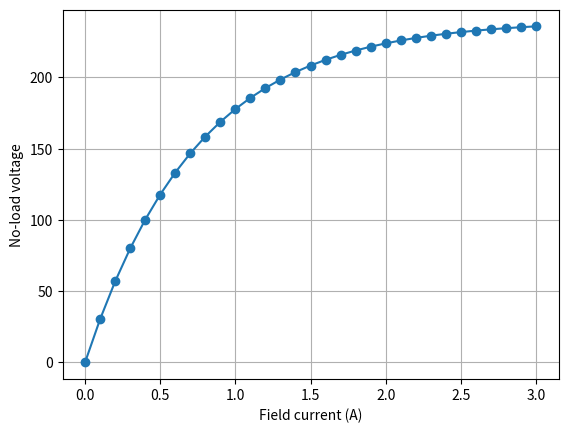
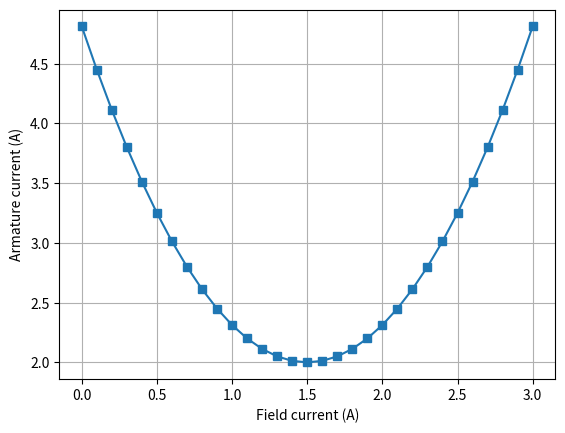

Write the Python code that produced these figures, in order.
import math
try:
 import matplotlib.pyplot as plt
except ImportError:
 plt=None
poles=4
for f in [25,40,50,60]:
 print(f'f={f} Hz -> Ns={120*f/poles:.0f} rpm')
If=[i/10 for i in range(0,31)]
V=[240*(1-math.exp(-1.35*x)) for x in If]
Ia=[2.0+1.25*(x-1.5)**2 for x in If]
imin=min(range(len(Ia)), key=Ia.__getitem__)
print(f'Model V-curve minimum current at If={If[imin]:.2f} A')
if plt:
 plt.plot(If,V,'o-'); plt.xlabel('Field current (A)'); plt.ylabel('No-load voltage'); plt.grid(True); plt.show()
 plt.plot(If,Ia,'s-'); plt.xlabel('Field current (A)'); plt.ylabel('Armature current (A)'); plt.grid(True); plt.show()
